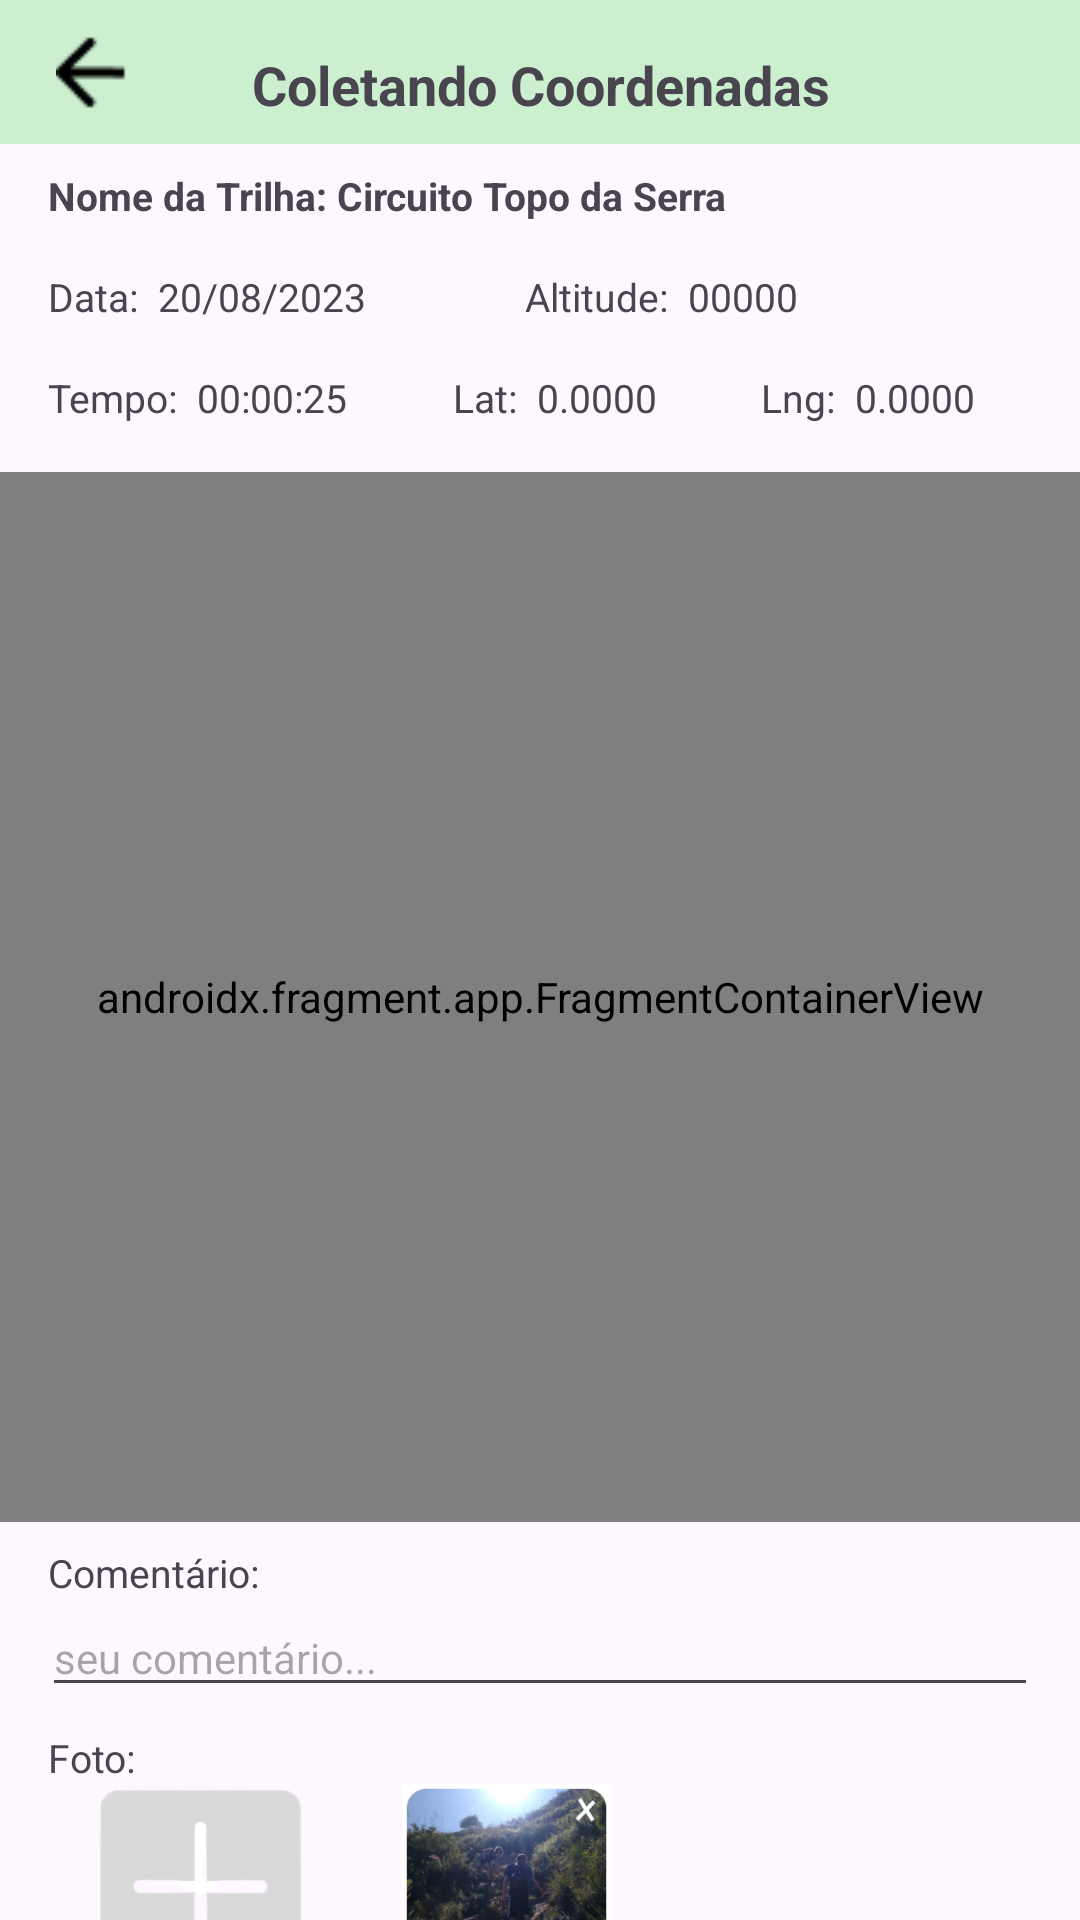

Here is an Android app screen rendered from its layout file. Give the layout XML and the strings, colors and styles it references.
<!-- AndroidManifest.xml: application theme Theme.INature3 -->
<!-- res/layout/activity_pe_trilha.xml -->
<?xml version="1.0" encoding="utf-8"?>
<androidx.constraintlayout.widget.ConstraintLayout xmlns:android="http://schemas.android.com/apk/res/android"
    xmlns:app="http://schemas.android.com/apk/res-auto"
    xmlns:tools="http://schemas.android.com/tools"
    android:layout_width="match_parent"
    android:layout_height="match_parent"
    tools:context=".PeTrilhaActivity">

    <View
        android:id="@+id/barrasuperior"
        android:layout_width="0dp"
        android:layout_height="48dp"
        android:background="@color/barras"
        app:layout_constraintStart_toStartOf="parent"
        app:layout_constraintTop_toTopOf="parent"/>

    <ImageView
        android:id="@+id/btn_voltar"
        android:layout_width="29dp"
        android:layout_height="25dp"
        android:src="@drawable/voltar_btn"
        app:layout_constraintTop_toTopOf="@id/barrasuperior"
        app:layout_constraintBottom_toBottomOf="@id/barrasuperior"
        app:layout_constraintStart_toStartOf="@id/barrasuperior"
        android:layout_marginLeft="16dp"/>

    <TextView
        android:id="@+id/txt_coletando"
        android:layout_width="wrap_content"
        android:layout_height="wrap_content"
        android:text="Coletando Coordenadas"
        android:textStyle="bold"
        android:textSize="18dp"
        app:layout_constraintStart_toStartOf="parent"
        app:layout_constraintEnd_toEndOf="parent"
        app:layout_constraintTop_toTopOf="parent"
        android:gravity="center"
        android:layout_marginTop="16dp"/>

    <TextView
        android:id="@+id/txt_nome_trilha"
        android:layout_width="wrap_content"
        android:layout_height="wrap_content"
        android:text="Nome da Trilha: Circuito Topo da Serra"
        android:textStyle="bold"
        android:textSize="13sp"
        app:layout_constraintTop_toBottomOf="@id/txt_coletando"
        app:layout_constraintStart_toStartOf="parent"
        android:layout_marginLeft="16dp"
        android:layout_marginTop="16dp"/>

    <TextView
        android:id="@+id/txt_data_trilha"
        android:layout_width="wrap_content"
        android:layout_height="wrap_content"
        android:text="Data:  20/08/2023"
        app:layout_constraintTop_toBottomOf="@id/txt_nome_trilha"
        app:layout_constraintStart_toStartOf="@id/txt_nome_trilha"
        android:layout_marginTop="16dp"
        android:textSize="13sp"/>

    <TextView
        android:id="@+id/txt_altitude_trilha"
        android:layout_width="wrap_content"
        android:layout_height="wrap_content"
        android:text="Altitude:  00000"
        app:layout_constraintTop_toBottomOf="@id/txt_nome_trilha"
        app:layout_constraintStart_toStartOf="parent"
        app:layout_constraintEnd_toEndOf="parent"
        android:layout_marginTop="16dp"
        app:layout_constraintHorizontal_bias="0.65"
        android:textSize="13sp"/>

    <TextView
        android:id="@+id/txt_tempo_trilha"
        android:layout_width="wrap_content"
        android:layout_height="wrap_content"
        android:text="Tempo:  00:00:25"
        app:layout_constraintTop_toBottomOf="@id/txt_data_trilha"
        app:layout_constraintStart_toStartOf="@id/txt_data_trilha"
        android:layout_marginTop="16dp"
        android:textSize="13sp"/>

    <TextView
        android:id="@+id/txt_lat"
        android:layout_width="wrap_content"
        android:layout_height="wrap_content"
        android:text="Lat:  0.0000"
        app:layout_constraintStart_toEndOf="@id/txt_tempo_trilha"
        app:layout_constraintTop_toBottomOf="@id/txt_altitude_trilha"
        app:layout_constraintEnd_toStartOf="@id/txt_lng"
        app:layout_constraintHorizontal_chainStyle="spread"
        android:layout_marginTop="16dp"
        android:textSize="13sp"/>

    <TextView
        android:id="@+id/txt_lng"
        android:layout_width="wrap_content"
        android:layout_height="wrap_content"
        android:text="Lng:  0.0000"
        app:layout_constraintStart_toEndOf="@id/txt_lat"
        app:layout_constraintEnd_toEndOf="parent"
        app:layout_constraintTop_toBottomOf="@id/txt_altitude_trilha"
        android:layout_marginTop="16dp"
        android:textSize="13sp"/>

    <androidx.fragment.app.FragmentContainerView
        android:id="@+id/imagem_mapa_parque"
        android:layout_width="0dp"
        android:layout_height="350dp"
        class = "com.google.android.gms.maps.SupportMapFragment"
        app:layout_constraintStart_toStartOf="parent"
        app:layout_constraintEnd_toEndOf="parent"
        app:layout_constraintTop_toBottomOf="@id/txt_tempo_trilha"
        app:layout_constraintBottom_toTopOf="@id/txt_comentario_label"
        android:src="@drawable/mapa_serra"
        android:adjustViewBounds="true"
        android:layout_marginTop="16dp"/>

    <TextView
        android:id="@+id/txt_comentario_label"
        android:layout_width="wrap_content"
        android:layout_height="wrap_content"
        android:text="Comentário:"
        app:layout_constraintTop_toBottomOf="@id/imagem_mapa_parque"
        app:layout_constraintStart_toStartOf="parent"
        android:layout_marginLeft="16dp"
        android:layout_marginTop="8dp"
        android:textSize="13sp"/>

    <EditText
        android:id="@+id/txt_comentatio"
        android:layout_width="0dp"
        android:layout_height="wrap_content"
        app:layout_constraintStart_toStartOf="parent"
        app:layout_constraintEnd_toEndOf="parent"
        android:layout_marginLeft="14dp"
        android:layout_marginRight="14dp"
        app:layout_constraintTop_toBottomOf="@id/txt_comentario_label"
        android:textSize="14sp"
        android:hint="seu comentário..."/>

    <TextView
        android:id="@+id/txt_foto_label"
        android:layout_width="wrap_content"
        android:layout_height="wrap_content"
        android:text="Foto:"
        app:layout_constraintTop_toBottomOf="@id/txt_comentatio"
        app:layout_constraintStart_toStartOf="parent"
        android:layout_marginLeft="16dp"
        android:layout_marginTop="8dp"
        android:textSize="13sp"/>

    <LinearLayout
        android:id="@+id/linear_fotos_lista"
        android:layout_width="match_parent"
        android:layout_height="wrap_content"
        android:orientation="horizontal"
        app:layout_constraintStart_toStartOf="parent"
        app:layout_constraintTop_toBottomOf="@id/txt_foto_label"
        android:layout_marginLeft="32dp"
        android:layout_marginRight="32dp">

        <ImageView
            android:layout_width="70dp"
            android:layout_height="70dp"
            android:background="@drawable/add_pict"/>

        <ImageView
            android:layout_width="70dp"
            android:layout_height="70dp"
            android:background="@drawable/foto_tirada"
            android:layout_marginLeft="32dp"/>

    </LinearLayout>

    <Button
        android:id="@+id/btn_salvar_encerrar"
        android:layout_width="wrap_content"
        android:layout_height="wrap_content"
        android:text="salvar/encerrar"
        android:backgroundTint="@color/verdeclaro"
        android:textColor="@color/black"
        app:cornerRadius="8dp"
        android:textAllCaps="true"
        android:textStyle="bold"
        app:layout_constraintStart_toStartOf="parent"
        app:layout_constraintEnd_toEndOf="parent"
        app:layout_constraintTop_toBottomOf="@+id/linear_fotos_lista"
        android:layout_marginTop="16dp"/>

    <ImageButton
        android:id="@+id/btn_qr_code"
        android:layout_width="90dp"
        android:layout_height="50dp"
        android:background="@drawable/qrcode_btn"
        app:layout_constraintBottom_toBottomOf="parent"
        app:layout_constraintTop_toBottomOf="@id/btn_salvar_encerrar"
        app:layout_constraintEnd_toEndOf="parent"
        android:layout_marginBottom="2dp"/>


</androidx.constraintlayout.widget.ConstraintLayout>
<!-- resources referenced by this layout -->
<resources>
  <color name="barras">#CCF0CF</color>
  <color name="black">#FF000000</color>
  <color name="verdeclaro">#96D59A</color>
  <!-- drawable add_pict: png bitmap (drawable, 7009 bytes) -->
  <!-- drawable foto_tirada: png bitmap (drawable, 112946 bytes) -->
  <!-- drawable mapa_serra: png bitmap (drawable, 90074 bytes) -->
  <!-- drawable qrcode_btn: png bitmap (drawable, 46832 bytes) -->
  <!-- drawable voltar_btn: png bitmap (drawable, 409 bytes) -->
  <style name="Theme.INature3" parent="Base.Theme.INature3" />
  <style name="Base.Theme.INature3" parent="Theme.Material3.DayNight.NoActionBar">
          
          <item name="colorPrimary">@color/primaria</item>
      </style>
  <color name="primaria">#71D578</color>
</resources>
